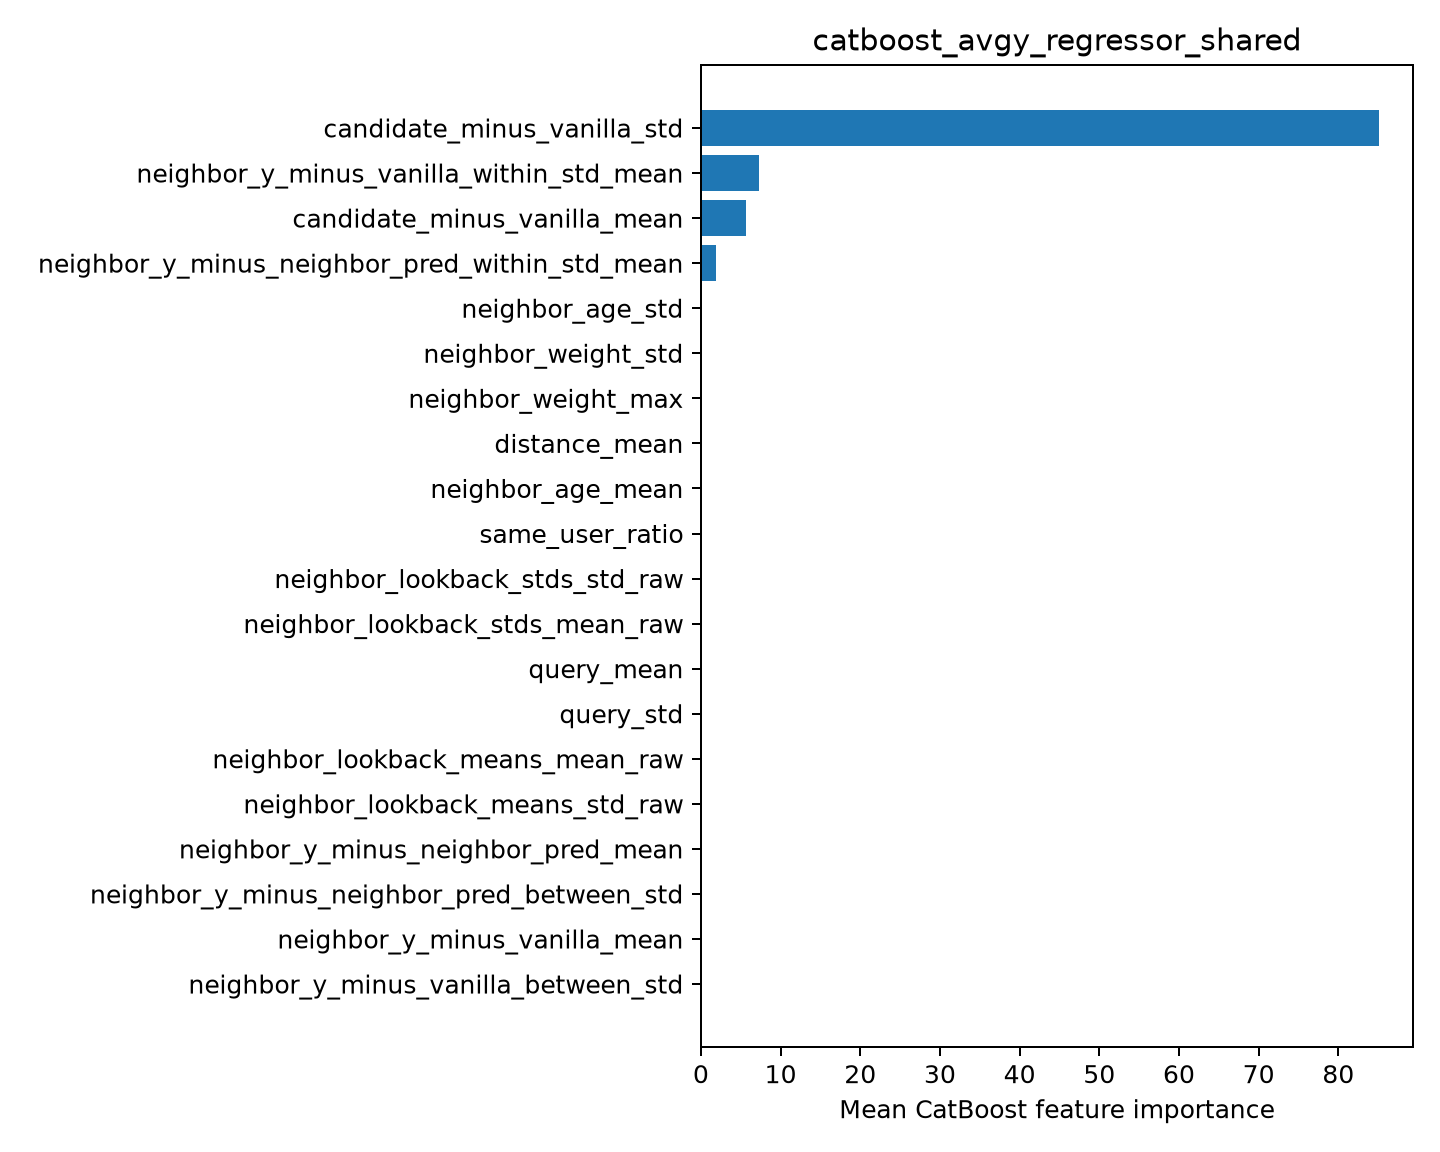

The data file committed next to this chart (first rows):
feature, importance
candidate_minus_vanilla_std, 85.12
neighbor_y_minus_vanilla_within_std_mean, 7.246
candidate_minus_vanilla_mean, 5.707
neighbor_y_minus_neighbor_pred_within_st…, 1.931
neighbor_age_std, 0.0
neighbor_weight_std, 0.0
neighbor_weight_max, 0.0
distance_mean, 0.0
neighbor_age_mean, 0.0
same_user_ratio, 0.0
neighbor_lookback_stds_std_raw, 0.0
neighbor_lookback_stds_mean_raw, 0.0
query_mean, 0.0
query_std, 0.0
neighbor_lookback_means_mean_raw, 0.0
neighbor_lookback_means_std_raw, 0.0
neighbor_y_minus_neighbor_pred_mean, 0.0
neighbor_y_minus_neighbor_pred_between_s…, 0.0
neighbor_y_minus_vanilla_mean, 0.0
neighbor_y_minus_vanilla_between_std, 0.0
